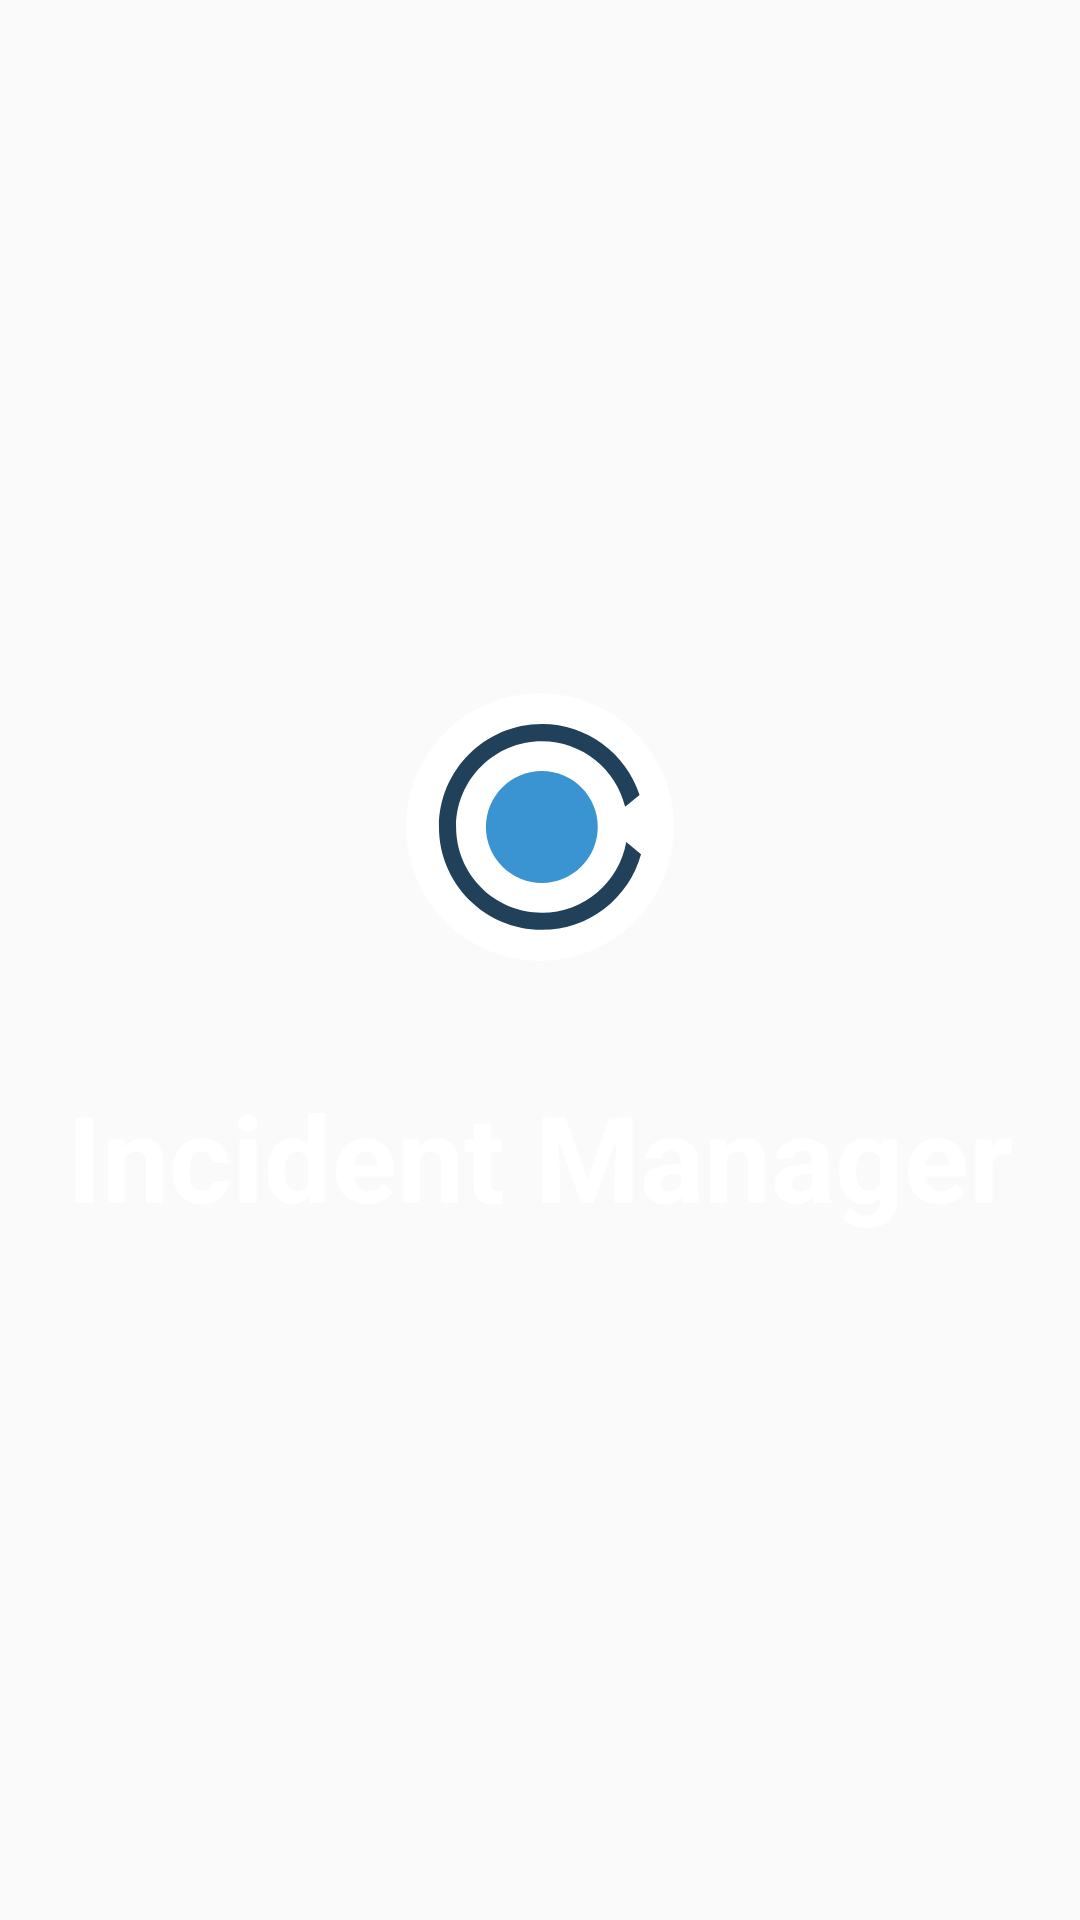

Here is an Android app screen rendered from its layout file. Give the layout XML and the strings, colors and styles it references.
<!-- AndroidManifest.xml: application theme AppTheme -->
<!-- res/layout/activity_splash.xml -->
<?xml version="1.0" encoding="utf-8"?>
<RelativeLayout xmlns:android="http://schemas.android.com/apk/res/android"
    android:layout_width="match_parent"
    android:layout_height="match_parent"
    android:background="@drawable/risk_background"
    android:gravity="center_vertical|center_horizontal"
    android:orientation="vertical">

    <LinearLayout
        android:layout_width="wrap_content"
        android:layout_height="wrap_content"
        android:id="@+id/linearLayout2">


    </LinearLayout>

<LinearLayout
    android:layout_width="wrap_content"
    android:layout_height="wrap_content"
    android:gravity="center_horizontal|center_vertical"
    android:id="@+id/linearLayout">


</LinearLayout>

    <TextView
        android:id="@+id/textView5"
        android:layout_width="match_parent"
        android:layout_height="wrap_content"
        android:gravity="center"
        android:layout_marginTop="35dp"
        android:text="Incident Manager"
        android:textColor="#ffffff"
        android:textSize="40dp"

        android:textStyle="bold"
        android:layout_below="@+id/imageView3"
        android:layout_alignParentRight="true"
        android:layout_alignParentEnd="true" />

    <ImageView
        android:id="@+id/imageView3"
        android:foregroundGravity="center"
        android:layout_width="wrap_content"
        android:layout_height="wrap_content"
        android:layout_alignTop="@+id/linearLayout2"
        android:layout_centerHorizontal="true"
        android:background="@drawable/logotest" />


</RelativeLayout>
<!-- resources referenced by this layout -->
<resources>
  <!-- drawable logotest: vector/xml drawable (drawable, 2176 chars, omitted) -->
  <style name="AppTheme" parent="Theme.AppCompat.Light.DarkActionBar">
          <item name="colorPrimary">@color/colorPrimary</item>
          <item name="colorPrimaryDark">@color/colorPrimaryDark</item>
          <item name="colorAccent">@color/colorAccent</item>
          <item name="android:textViewStyle">@color/colorAccent</item>
          <item name="windowNoTitle">true</item>
          <item name="windowActionBar">false</item>
      </style>
  <color name="colorPrimary">#3993d0</color>
  <color name="colorPrimaryDark">#21415b</color>
  <color name="colorAccent">#3993d0</color>
</resources>
